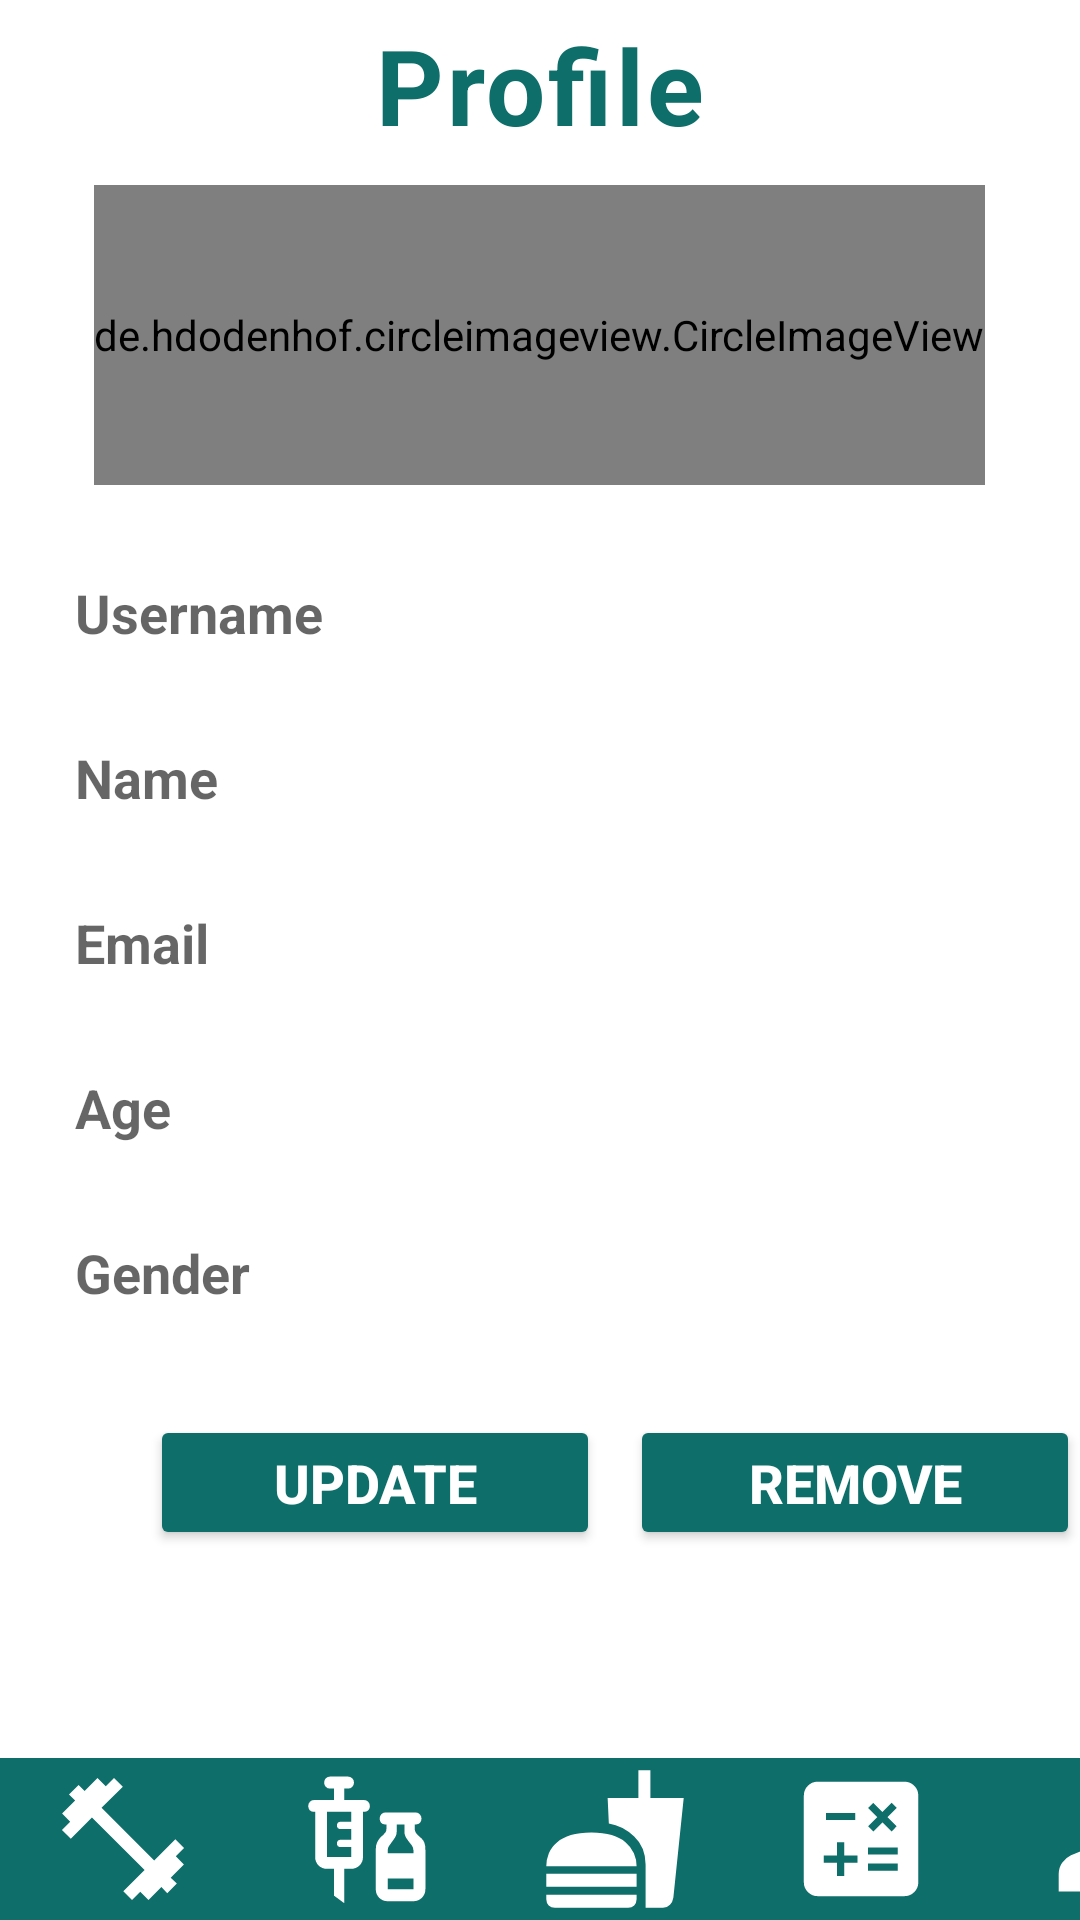

Here is an Android app screen rendered from its layout file. Give the layout XML and the strings, colors and styles it references.
<!-- AndroidManifest.xml: application theme Theme.FitnessPack -->
<!-- res/layout/activity_profile.xml -->
<?xml version="1.0" encoding="utf-8"?>
<LinearLayout
    xmlns:android="http://schemas.android.com/apk/res/android"
    xmlns:app="http://schemas.android.com/apk/res-auto"
    xmlns:tools="http://schemas.android.com/tools"
    android:layout_width="wrap_content"
    android:layout_height="wrap_content"
    android:layout_marginTop="20dp"
    android:orientation="vertical"
    android:gravity="center_horizontal"
    >

    <TextView
        android:layout_width="wrap_content"
        android:layout_height="wrap_content"
        android:text="Profile"
        android:textColor="#0d6e6a"
        android:textSize="35dp"
        android:textStyle="bold"
        android:letterSpacing="0.03"
        android:layout_marginTop="5dp"/>






    <de.hdodenhof.circleimageview.CircleImageView
        android:id="@+id/Profile_Image"
        android:layout_width="wrap_content"
        android:layout_gravity="center"
        android:layout_height="100dp"
        android:layout_alignParentTop="true"
        android:layout_centerHorizontal="true"
        android:layout_marginTop="10dp"
        app:civ_border_width="2dp"
        android:src="@drawable/user" />


    <EditText
        android:layout_width="350dp"
        android:layout_height="45dp"
        android:background="@drawable/forget"
        android:text=""
        android:id="@+id/usernamep"
        android:hint="Username"
        android:textColor="#0d6e6a"
        android:textStyle="bold"
        android:textSize="18dp"
        android:layout_marginTop="20dp"
        android:paddingLeft="20dp"/>

    <EditText
        android:layout_width="350dp"
        android:layout_height="45dp"
        android:background="@drawable/forget"
        android:text=""
        android:hint="Name"
        android:id="@+id/namep"
        android:textColor="#0d6e6a"
        android:textStyle="bold"
        android:textSize="18dp"
        android:layout_marginTop="10dp"
        android:paddingLeft="20dp"/>

    <EditText
        android:layout_width="350dp"
        android:layout_height="45dp"
        android:background="@drawable/forget"
        android:text=""
        android:hint="Email"
        android:id="@+id/emailp"
        android:textColor="#0d6e6a"
        android:textStyle="bold"
        android:textSize="18dp"
        android:layout_marginTop="10dp"
        android:paddingLeft="20dp"/>

    <EditText
        android:layout_width="350dp"
        android:layout_height="45dp"
        android:background="@drawable/forget"
        android:text=""
        android:hint="Age"
        android:id="@+id/agep"
        android:textColor="#0d6e6a"
        android:textStyle="bold"
        android:textSize="18dp"
        android:layout_marginTop="10dp"
        android:paddingLeft="20dp"/>

    <EditText
        android:layout_width="350dp"
        android:layout_height="45dp"
        android:background="@drawable/forget"
        android:text=""
        android:hint="Gender"
        android:id="@+id/genderp"
        android:textColor="#0d6e6a"
        android:textStyle="bold"
        android:textSize="18dp"
        android:layout_marginTop="10dp"
        android:paddingLeft="20dp"/>



    <LinearLayout
        android:layout_width="match_parent"
        android:layout_height="60dp"
        android:layout_marginTop="20dp"
        android:orientation="horizontal"
        >
        <Button

            android:layout_width="150dp"
            android:layout_height="45dp"
            android:layout_marginTop="5dp"
            android:backgroundTint="@color/grey"
            android:text="Update"
            android:id="@+id/updatep"
            android:textColor="#FFF"
            android:textSize="18dp"
            android:textStyle="bold"
            app:cornerRadius="40dp"
            android:layout_marginLeft="50dp"/>

        <Button
            android:id="@+id/deletep"
            android:layout_width="150dp"
            android:layout_height="45dp"
            android:layout_marginTop="5dp"
            android:backgroundTint="@color/grey"
            android:layout_marginLeft="10dp"
            android:text="Remove"
            android:textColor="#FFF"
            android:textSize="18dp"
            android:textStyle="bold"
            app:cornerRadius="40dp" />

    </LinearLayout>
    <androidx.constraintlayout.widget.ConstraintLayout
        android:layout_width="match_parent"
        android:layout_height="match_parent"
        >

        <ImageView
            android:id="@+id/imageView5"
            android:layout_width="wrap_content"
            android:layout_height="441dp"
            android:layout_marginBottom="15dp"
            android:alpha="0.20"
            app:layout_constraintBottom_toBottomOf="parent"
            app:layout_constraintEnd_toEndOf="parent"
            app:layout_constraintStart_toStartOf="parent"
            app:layout_constraintTop_toTopOf="parent"
            app:layout_constraintVertical_bias="0.276" />

        <ImageButton
            android:id="@+id/budgetMenu1"
            android:layout_width="82dp"
            android:layout_height="54dp"
            android:background="#3F51B5"
            android:backgroundTint="@color/grey"
            android:fadingEdge="none"
            android:tint="#FFFFFF"
            app:layout_constraintBottom_toBottomOf="parent"
            app:layout_constraintEnd_toEndOf="parent"
            app:layout_constraintHorizontal_bias="0.0"
            app:layout_constraintStart_toStartOf="parent"
            app:layout_constraintTop_toTopOf="parent"
            app:layout_constraintVertical_bias="1.0"
            android:src="@drawable/ic_fitness_center_fill1_wght700_grad200_opsz48"
            tools:ignore="UseAppTint" />

        <ImageButton
            android:id="@+id/incomeMenu2"
            android:layout_width="82dp"
            android:layout_height="54dp"
            android:background="#FFEB3B"
            android:backgroundTint="@color/grey"
            android:fadingEdge="none"
            android:tint="#FFFFFF"
            app:layout_constraintBottom_toBottomOf="parent"
            app:layout_constraintEnd_toEndOf="parent"
            app:layout_constraintHorizontal_bias="0.0"
            app:layout_constraintStart_toEndOf="@+id/budgetMenu1"
            app:layout_constraintTop_toTopOf="parent"
            app:layout_constraintVertical_bias="1.0"
            android:src="@drawable/ic_vaccines_fill1_wght700_grad200_opsz48"
            tools:ignore="UseAppTint" />

        <ImageButton
            android:id="@+id/incomeMenu4"
            android:layout_width="82dp"
            android:layout_height="54dp"
            android:background="#FFEB3B"
            android:backgroundTint="@color/grey"
            android:fadingEdge="none"
            android:scaleType="center"
            android:tint="#FFFFFF"
            app:layout_constraintBottom_toBottomOf="parent"
            app:layout_constraintEnd_toEndOf="parent"
            app:layout_constraintHorizontal_bias="0.0"
            app:layout_constraintStart_toEndOf="@+id/budgetMenu3"
            app:layout_constraintTop_toTopOf="parent"
            app:layout_constraintVertical_bias="1.0"
            android:src="@drawable/ic_calculate_fill1_wght700_grad200_opsz48"
            tools:ignore="UseAppTint" />

        <ImageButton
            android:id="@+id/budgetMenu3"
            android:layout_width="82dp"
            android:layout_height="54dp"
            android:background="#FFEB3B"
            android:backgroundTint="@color/grey"
            android:fadingEdge="none"
            android:tint="#FFFFFF"
            app:layout_constraintBottom_toBottomOf="parent"
            app:layout_constraintEnd_toEndOf="parent"
            app:layout_constraintHorizontal_bias="0.0"
            app:layout_constraintStart_toEndOf="@+id/incomeMenu2"
            app:layout_constraintTop_toTopOf="parent"
            app:layout_constraintVertical_bias="1.0"
            android:src="@drawable/ic_fastfood_fill1_wght700_grad200_opsz48"
            tools:ignore="UseAppTint" />


        <ImageButton
            android:id="@+id/incomeMenu5"
            android:layout_width="84dp"
            android:layout_height="54dp"
            android:background="#FFEB3B"
            android:backgroundTint="@color/grey"
            android:fadingEdge="none"
            android:tint="#FFFFFF"
            app:layout_constraintBottom_toBottomOf="parent"
            app:layout_constraintEnd_toEndOf="parent"
            app:layout_constraintHorizontal_bias="0.0"
            app:layout_constraintStart_toEndOf="@+id/incomeMenu4"
            app:layout_constraintTop_toTopOf="parent"
            app:layout_constraintVertical_bias="1.0"
            android:src="@drawable/ic_person_fill1_wght700_grad200_opsz48"

            tools:ignore="UseAppTint" />
    </androidx.constraintlayout.widget.ConstraintLayout>

</LinearLayout>
<!-- resources referenced by this layout -->
<resources>
  <color name="grey">#0d6e6a</color>
  <!-- drawable ic_calculate_fill1_wght700_grad200_opsz48 (drawable) -->
  <vector xmlns:android="http://schemas.android.com/apk/res/android"
      android:width="48dp"
      android:height="48dp"
      android:viewportWidth="48"
      android:viewportHeight="48">
    <path
        android:fillColor="#FF000000"
        android:pathData="M12.35,17.7H22.05V15.3H12.35ZM26.3,34.55H36.25V32.15H26.3ZM26.3,29.2H36.25V26.8H26.3ZM16,36.3H18.4V31.9H22.8V29.5H18.4V25.1H16V29.5H11.6V31.9H16ZM28.1,21.5 L31.15,18.45 34.2,21.5 35.9,19.75 32.85,16.7 35.9,13.65 34.2,11.95 31.15,15 28.1,11.95 26.35,13.65 29.4,16.7 26.35,19.75ZM9.5,43.05Q7.65,43.05 6.3,41.7Q4.95,40.35 4.95,38.5V9.5Q4.95,7.6 6.3,6.25Q7.65,4.9 9.5,4.9H38.5Q40.4,4.9 41.75,6.25Q43.1,7.6 43.1,9.5V38.5Q43.1,40.35 41.75,41.7Q40.4,43.05 38.5,43.05Z"/>
  </vector>
  <!-- drawable ic_fastfood_fill1_wght700_grad200_opsz48 (drawable) -->
  <vector xmlns:android="http://schemas.android.com/apk/res/android"
      android:width="48dp"
      android:height="48dp"
      android:viewportWidth="48"
      android:viewportHeight="48">
    <path
        android:fillColor="#FF000000"
        android:pathData="M3.95,46.95Q2.7,46.95 1.9,46.125Q1.1,45.3 1.1,44.1V42.55H31.2V44.1Q31.2,45.3 30.4,46.125Q29.6,46.95 28.4,46.95ZM1.1,33.05Q1.1,30.8 1.95,28.725Q2.8,26.65 4.65,25.125Q6.5,23.6 9.3,22.7Q12.1,21.8 16.15,21.8Q20.05,21.8 22.9,22.7Q25.75,23.6 27.575,25.125Q29.4,26.65 30.3,28.725Q31.2,30.8 31.2,33.05ZM1.1,39.95V35.6H31.2V39.95ZM34.2,46.95V32.5Q34.2,26.7 30.4,23.125Q26.6,19.55 21.95,18.8L21.55,10.3H31.8V1.05H35.8V10.3H46.9L43.45,43.6Q43.25,44.95 42.325,45.95Q41.4,46.95 40,46.95Z"/>
  </vector>
  <!-- drawable ic_fitness_center_fill1_wght700_grad200_opsz48 (drawable) -->
  <vector xmlns:android="http://schemas.android.com/apk/res/android"
      android:width="48dp"
      android:height="48dp"
      android:viewportWidth="48"
      android:viewportHeight="48">
    <path
        android:fillColor="#FF000000"
        android:pathData="M27,44.35 L24.1,41.4 31.2,34.35 13.65,16.8 6.6,23.9 3.65,21 6.4,18.25 3.7,15.5 8.05,11.15 6,9.2 9.2,6 11.2,8 15.5,3.7 18.25,6.4 21,3.65 23.95,6.55 16.85,13.6 34.4,31.15 41.45,24.05 44.35,27 41.6,29.75 44.3,32.5 39.9,36.9 41.95,38.85 38.75,42.05 36.8,40 32.5,44.3 29.75,41.6Z"/>
  </vector>
  <!-- drawable ic_person_fill1_wght700_grad200_opsz48 (drawable) -->
  <vector xmlns:android="http://schemas.android.com/apk/res/android"
      android:width="48dp"
      android:height="48dp"
      android:viewportWidth="48"
      android:viewportHeight="48">
    <path
        android:fillColor="#FF000000"
        android:pathData="M24,23.35Q20.15,23.35 17.775,20.95Q15.4,18.55 15.4,14.75Q15.4,10.95 17.775,8.55Q20.15,6.15 24,6.15Q27.8,6.15 30.225,8.525Q32.65,10.9 32.65,14.75Q32.65,18.55 30.25,20.95Q27.85,23.35 24,23.35ZM6.9,41.5V35.7Q6.9,33.5 8.05,31.875Q9.2,30.25 11,29.4Q14.4,27.8 17.575,27.05Q20.75,26.3 23.95,26.3Q27.25,26.3 30.4,27.1Q33.55,27.9 36.95,29.4Q38.85,30.2 40,31.85Q41.15,33.5 41.15,35.7V41.5Z"/>
  </vector>
  <style name="Theme.FitnessPack" parent="Theme.MaterialComponents.DayNight.DarkActionBar">
          
          <item name="colorPrimary">@color/purple_500</item>
          <item name="colorPrimaryVariant">@color/purple_700</item>
          <item name="colorOnPrimary">@color/white</item>
          
          <item name="colorSecondary">@color/teal_200</item>
          <item name="colorSecondaryVariant">@color/teal_700</item>
          <item name="colorOnSecondary">@color/black</item>
          
          <item name="android:statusBarColor" tools:targetApi="l">?attr/colorPrimaryVariant</item>
          
      </style>
  <color name="purple_500">#FF6200EE</color>
  <color name="purple_700">#FF3700B3</color>
  <color name="white">#FFFFFFFF</color>
  <color name="teal_200">#FF03DAC5</color>
  <color name="teal_700">#FF018786</color>
  <color name="black">#FF000000</color>
</resources>
